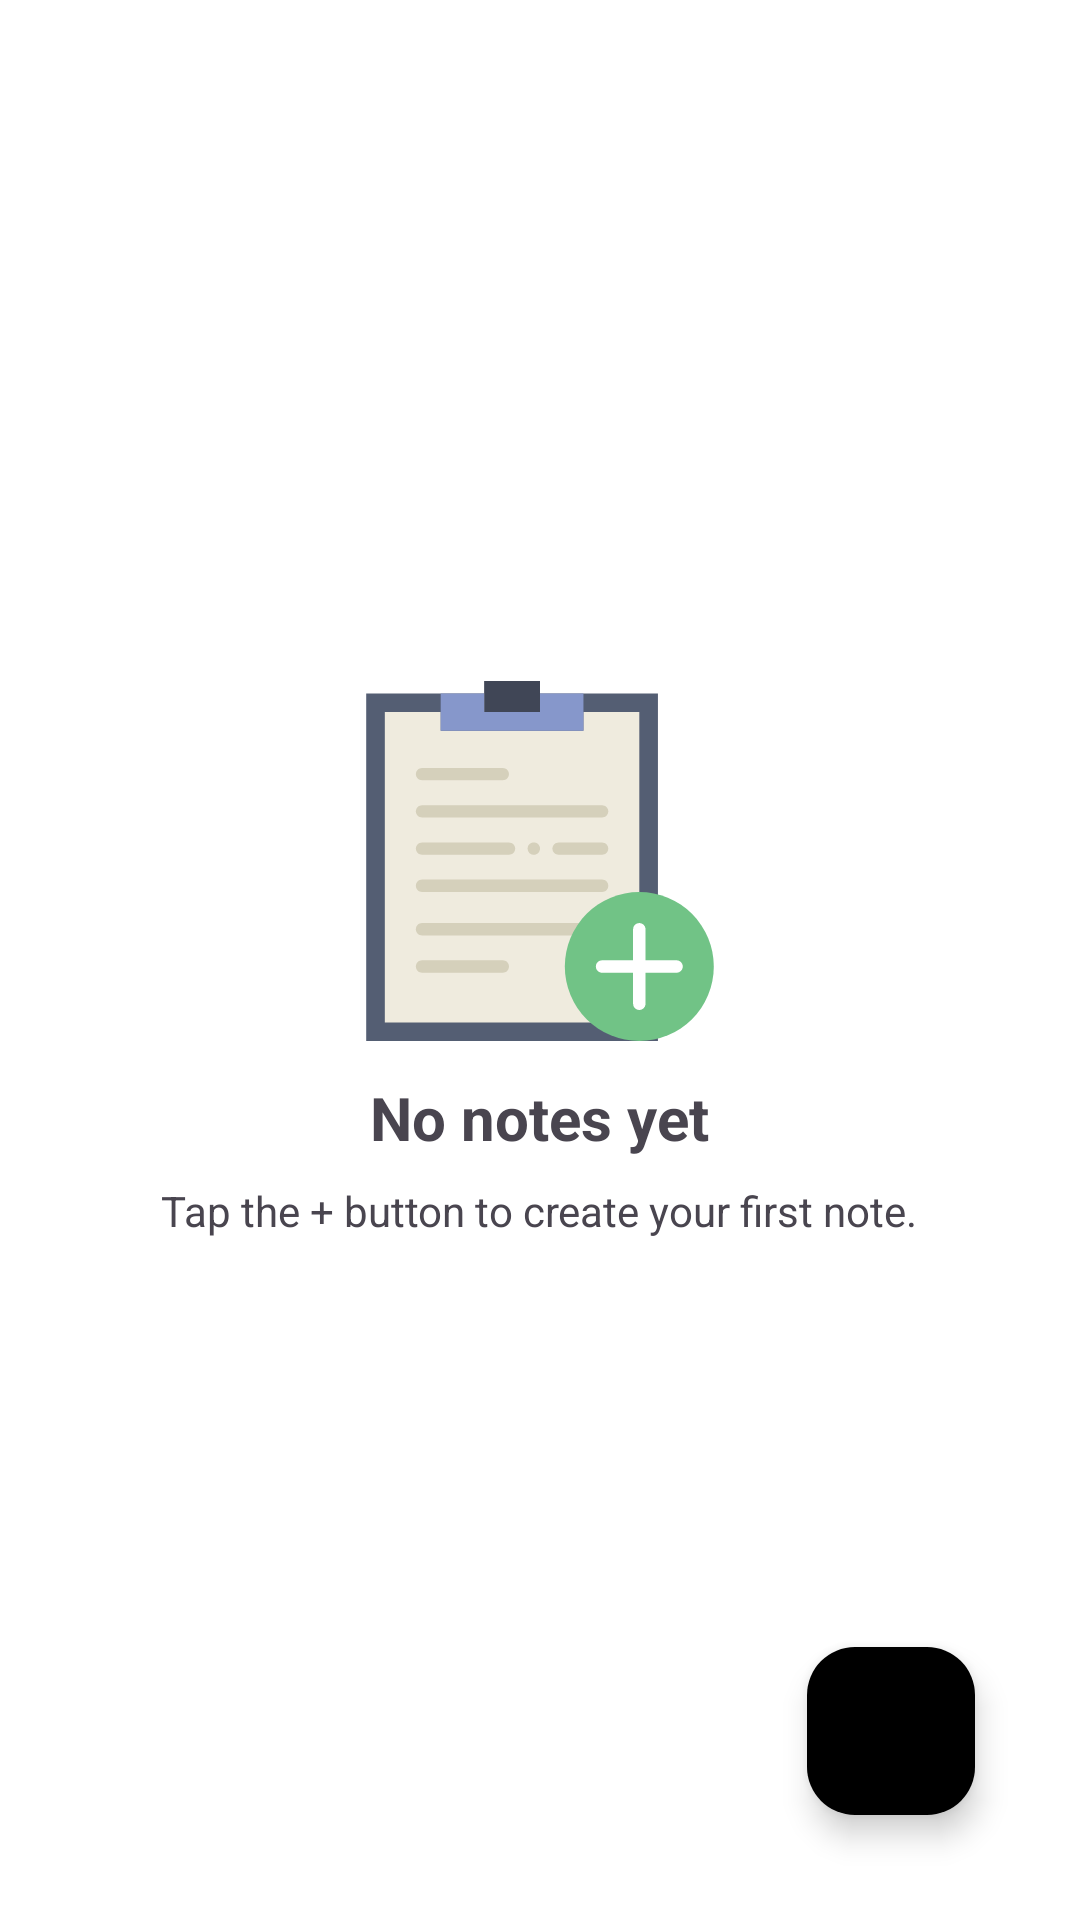

This screen was rendered from an Android layout file. Write that file and the resources it references.
<!-- AndroidManifest.xml: application theme Theme.NoteIt -->
<!-- res/layout/fragment_notes.xml -->
<?xml version="1.0" encoding="utf-8"?>
<RelativeLayout xmlns:android="http://schemas.android.com/apk/res/android"
    xmlns:tools="http://schemas.android.com/tools"
    android:layout_width="match_parent"
    android:layout_height="match_parent"
    xmlns:app="http://schemas.android.com/apk/res-auto"
    tools:context=".notesFragment"
    android:background="@color/white">

    <com.google.android.material.floatingactionbutton.FloatingActionButton
        android:id="@+id/btnNote"
        android:layout_width="wrap_content"
        android:layout_height="wrap_content"
        android:layout_alignParentBottom="true"
        android:layout_alignParentEnd="true"
        android:layout_marginEnd="35dp"
        android:layout_marginBottom="35dp"
        android:backgroundTint="@color/black"
        app:tint="@color/background"
        android:src="@drawable/plus_sign"
        app:maxImageSize="29dp" />

    <androidx.recyclerview.widget.RecyclerView
        android:id="@+id/recyclerViewNote"
        android:layout_width="match_parent"
        android:layout_height="match_parent"
        android:padding="8dp"
        android:paddingBottom="90dp"
        android:clipToPadding="false"/>

    <LinearLayout
        android:id="@+id/emptyLayout"
        android:layout_width="match_parent"
        android:layout_height="match_parent"
        android:gravity="center"
        android:orientation="vertical">

        <ImageView
            android:layout_width="120dp"
            android:layout_height="120dp"
            android:src="@drawable/notea_emptlayout"
            />

        <TextView
            android:layout_width="wrap_content"
            android:layout_height="wrap_content"
            android:text="No notes yet"
            android:textStyle="bold"
            android:textSize="20sp"
            android:layout_marginTop="12dp"/>

        <TextView
            android:layout_width="wrap_content"
            android:layout_height="wrap_content"
            android:text="Tap the + button to create your first note."
            android:gravity="center"
            android:layout_marginTop="8dp"/>

    </LinearLayout>

</RelativeLayout>
<!-- resources referenced by this layout -->
<resources>
  <color name="background">#F8FAFC</color>
  <color name="black">#FF000000</color>
  <color name="white">#FFFFFFFF</color>
  <!-- drawable notea_emptlayout: vector/xml drawable (drawable, 2345 chars, omitted) -->
  <style name="Theme.NoteIt" parent="Base.Theme.NoteIt" />
  <style name="Base.Theme.NoteIt" parent="Theme.Material3.DayNight.NoActionBar">
          
          <item name="colorPrimary">@color/primary</item>
          <item name="colorOnPrimary">@color/white</item>
          <item name="colorPrimaryContainer">@color/primary_container</item>
          <item name="colorSecondary">@color/secondary</item>
          <item name="android:windowBackground">@color/background</item>
          <item name="colorSurface">@color/surface</item>
          <item name="colorError">@color/error</item>
      </style>
  <color name="primary">#4F46E5</color>
  <color name="primary_container">#E0E7FF</color>
  <color name="secondary">#6366F1</color>
  <color name="surface">#FFFFFF</color>
  <color name="error">#EF4444</color>
</resources>
